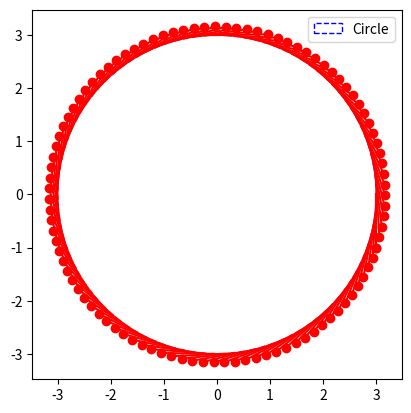

The matplotlib source for this figure:
import numpy as np
import matplotlib.pyplot as plt

def calculate_tangent_direction(center, point):
    """Calculate the tangent vector at a given point on a circle."""
    # Calculate the radius vector
    radius_vector = np.array([point[0] - center[0], point[1] - center[1]])
    
    # Compute the tangent vector (perpendicular to radius vector)
    # Rotate radius vector by 90 degrees to get the tangent (clockwise or counterclockwise)
    tangent_vector = np.array([radius_vector[1], -radius_vector[0]])
    
    # Normalize the tangent vector
    tangent_vector_normalized = tangent_vector / np.linalg.norm(tangent_vector)
    
    return tangent_vector_normalized

def plot_circle_with_tangents(center, radius, overhang_distance, num_points=100):
    """Plot the circle and the tangent points at each point along the circle."""
    # Generate points on the circle
    angles = np.linspace(0, 2*np.pi, num_points)
    circle_points = np.array([
        [center[0] + radius * np.cos(theta), center[1] + radius * np.sin(theta)] 
        for theta in angles
    ])
    
    # Plot the circle
    fig, ax = plt.subplots()
    circle = plt.Circle(center, radius, color='b', fill=False, linestyle='--', label='Circle')
    ax.add_artist(circle)
    
    # Plot the tangents at each point on the circle
    for point in circle_points:
        # Calculate the tangent direction
        tangent_direction = calculate_tangent_direction(center, point)
        
        # Calculate the point along the tangent line at the overhang distance
        tangent_point = point + overhang_distance * tangent_direction
        
        # Plot the original point and the tangent point
        ax.plot([point[0], tangent_point[0]], [point[1], tangent_point[1]], 'r-')  # Tangent line
        ax.plot(tangent_point[0], tangent_point[1], 'ro')  # Tangent point
    
    # Set equal aspect ratio and show plot
    ax.set_aspect('equal')
    plt.legend()
    plt.show()

# Example usage:
center = [0, 0]
radius = 3
overhang_distance = 1  # Distance from the circle point along the tangent line
plot_circle_with_tangents(center, radius, overhang_distance)
